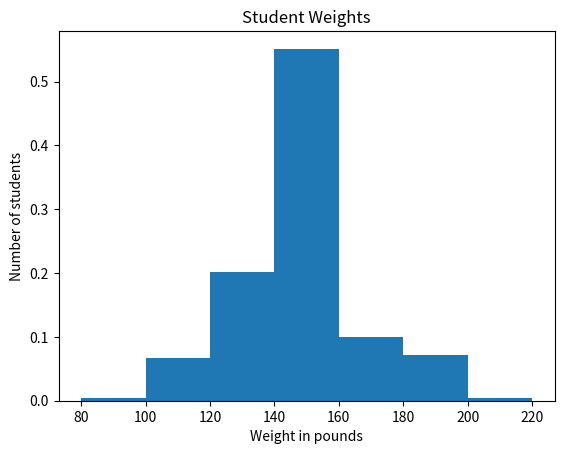

Recreate this plot in Python.
import matplotlib
matplotlib.use("Agg")
import matplotlib.pyplot as plt
import numpy as np

maleWeights = [140, 145, 160, 190, 155, 165, 150, 190, 195, 138, 160, 155, 153,\
145, 170, 175, 175, 170, 180, 135, 170, 157, 130, 185, 190, 155, 170, 155, 215,\
150, 145, 155, 155, 150, 155, 150, 180, 160, 135, 160, 130, 155, 150, 148, 155,\
150, 140, 180, 190, 145, 150, 164, 140, 142, 136, 123, 155]
	
femaleWeights = [140, 120, 130, 138, 121, 125, 116, 145, 150, 112, 125, 130,\
120, 130, 131, 120, 118, 125, 135, 125, 118, 122, 115, 102, 115, 150, 110, 116,\
108, 95, 125, 133, 110, 150, 108]

weights = maleWeights + femaleWeights
weightsArr = weights[:]
weightsArr.sort()
weightsFreqDict = {}

i = 0
for weight in weightsArr:
    if i > len(weightsArr):
        pass
    else:
        if weight in weightsFreqDict:
            weightsFreqDict[weight] += 1.
        else:
            weightsFreqDict[weight] = 1.
        i += 1.

weightsArrRev = weightsArr[:]
weightsArrRev.reverse()

freqStep = []
for weight in weightsArrRev:
    freqStep.append(weightsFreqDict[weight])
    weightsFreqDict[weight] -= 1.
freqStep.reverse()

freqStepNormed = []

for item in freqStep:
	freqStepNormed.append(item/len(freqStep))


x = weightsArr
y = freqStepNormed


lowestValue = 80
bins = [lowestValue]
for i in range(8):
    bins.append(lowestValue + i*20)

value = 0
i = 0
for item in y:
	value = value + item
	i+=1

# For some reason each value in y is about 2.7 times larger 
# than it should be, so this corrections/normalizes each 
# value before weighting the histogram.

yadj = []
for item in y:
	yadj.append(item/value)

#yadj = []
#for x in range(len(y)):
#	yadj.append(1./len(y))
#print yadj

plt.hist(x, bins, weights=yadj, label='weights')
plt.title("Student Weights")
plt.xlabel("Weight in pounds")
plt.ylabel("Number of students")


figfilename = "s01l02-weights-histo3.png"
figfile = open(figfilename, "wb")
plt.savefig(figfile)
figfile.close()
